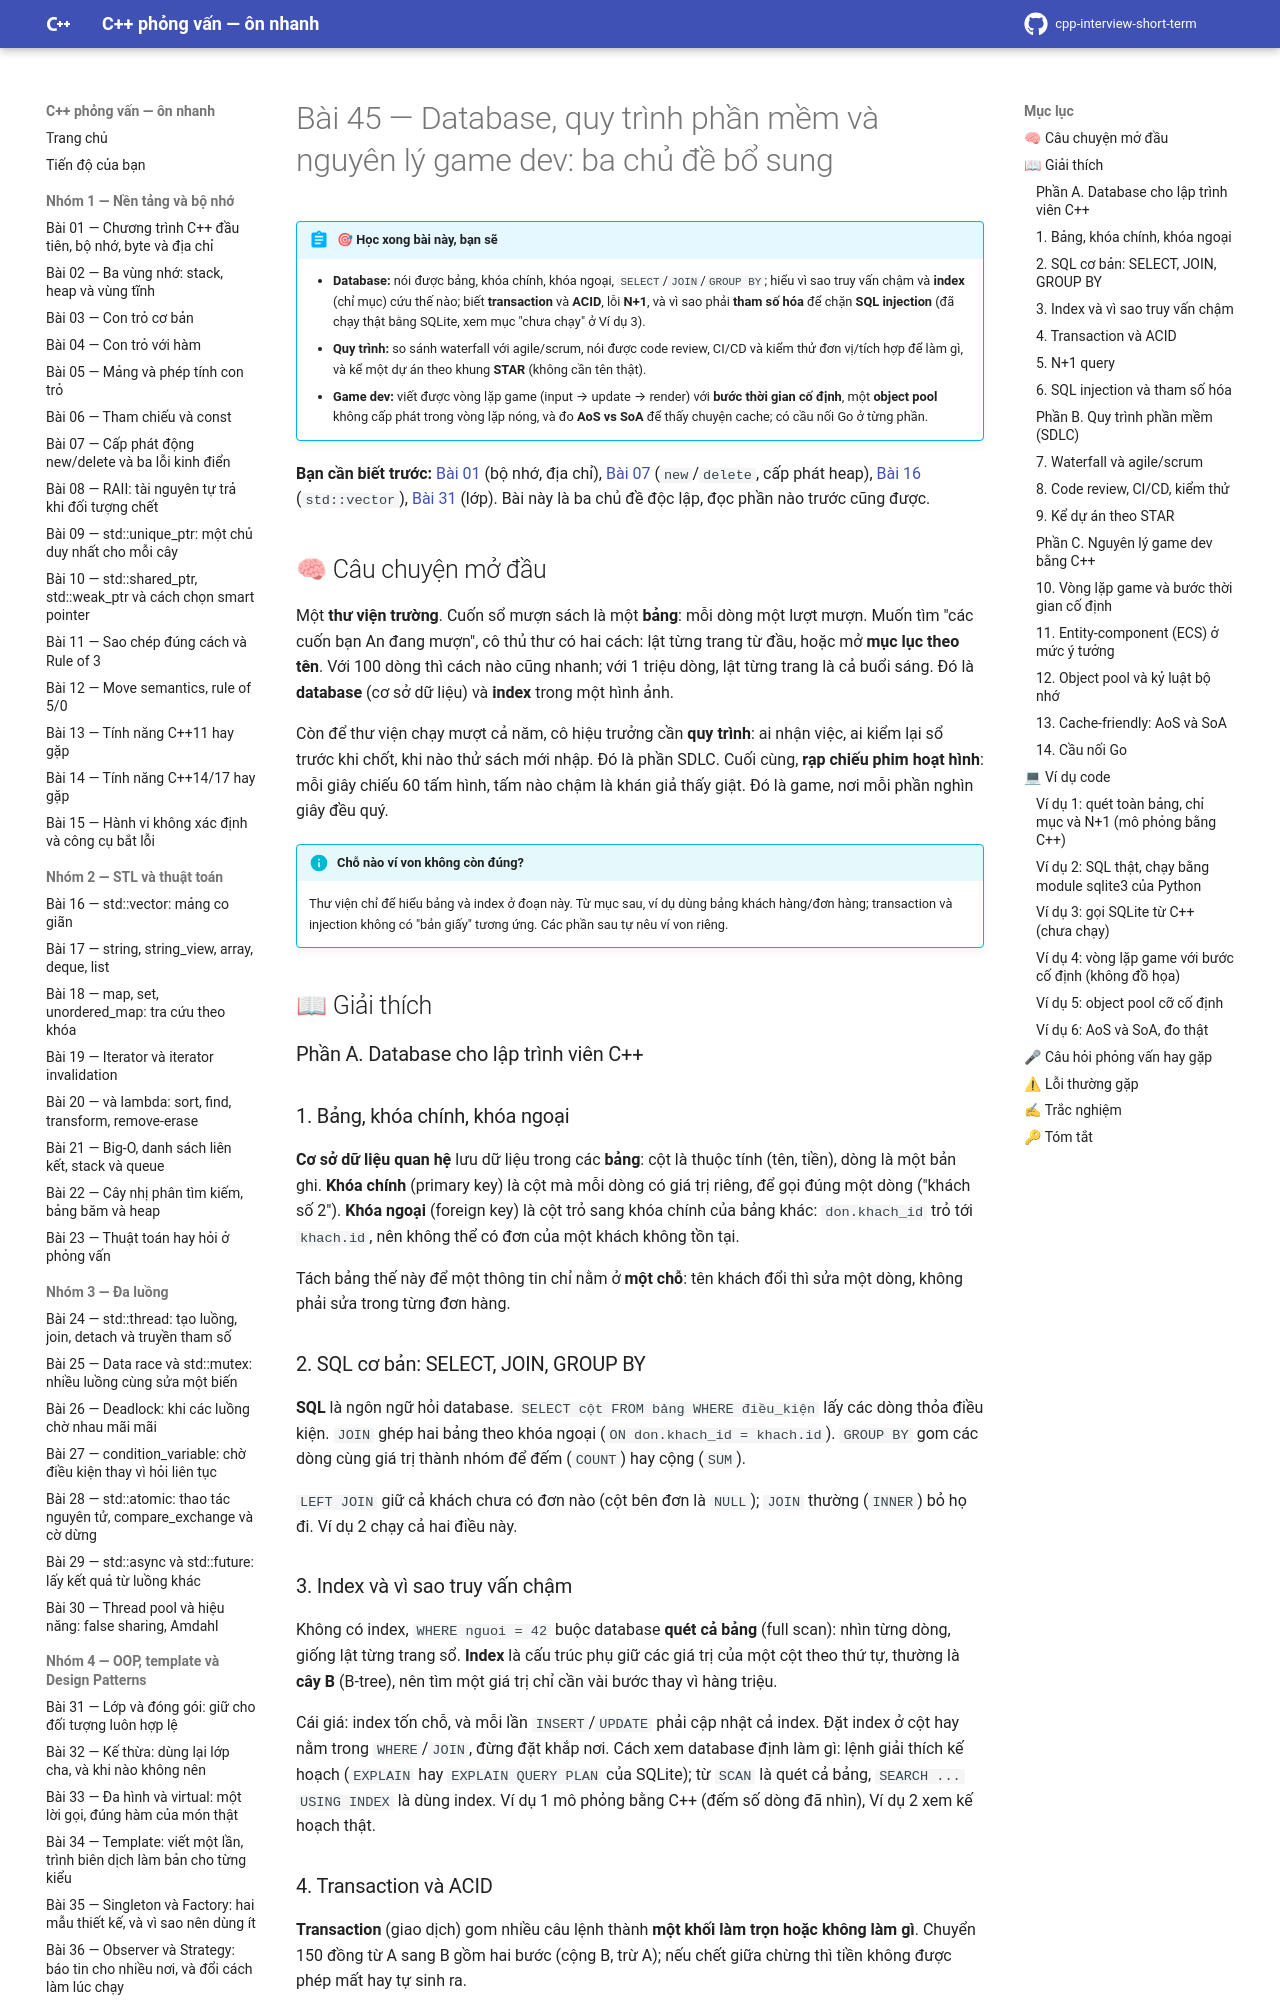

repository: hungnguyen010518/cpp-interview-short-term · page: nhom-5-he-thong-quy-trinh/45-database-sdlc-game/index.html · generator: mkdocs

# Bài 45 — Database, quy trình phần mềm và nguyên lý game dev: ba chủ đề bổ sung

!!! abstract "🎯 Học xong bài này, bạn sẽ"
    - **Database:** nói được bảng, khóa chính, khóa ngoại, `SELECT`/`JOIN`/`GROUP BY`; hiểu vì sao truy vấn chậm và **index** (chỉ mục) cứu thế nào; biết **transaction** và **ACID**, lỗi **N+1**, và vì sao phải **tham số hóa** để chặn **SQL injection** (đã chạy thật bằng SQLite, xem mục "chưa chạy" ở Ví dụ 3).
    - **Quy trình:** so sánh waterfall với agile/scrum, nói được code review, CI/CD và kiểm thử đơn vị/tích hợp để làm gì, và kể một dự án theo khung **STAR** (không cần tên thật).
    - **Game dev:** viết được vòng lặp game (input → update → render) với **bước thời gian cố định**, một **object pool** không cấp phát trong vòng lặp nóng, và đo **AoS vs SoA** để thấy chuyện cache; có cầu nối Go ở từng phần.

**Bạn cần biết trước:** [Bài 01](../nhom-1-nen-tang-bo-nho/01-bo-nho-byte-dia-chi.md) (bộ nhớ, địa chỉ), [Bài 07](../nhom-1-nen-tang-bo-nho/07-new-delete.md) (`new`/`delete`, cấp phát heap), [Bài 16](../nhom-2-stl-thuat-toan/16-vector.md) (`std::vector`), [Bài 31](../nhom-4-oop-patterns/31-lop-dong-goi.md) (lớp). Bài này là ba chủ đề độc lập, đọc phần nào trước cũng được.

## 🧠 Câu chuyện mở đầu

Một **thư viện trường**. Cuốn sổ mượn sách là một **bảng**: mỗi dòng một lượt mượn. Muốn tìm "các cuốn bạn An đang mượn", cô thủ thư có hai cách: lật từng trang từ đầu, hoặc mở **mục lục theo tên**. Với 100 dòng thì cách nào cũng nhanh; với 1 triệu dòng, lật từng trang là cả buổi sáng. Đó là **database** (cơ sở dữ liệu) và **index** trong một hình ảnh.

Còn để thư viện chạy mượt cả năm, cô hiệu trưởng cần **quy trình**: ai nhận việc, ai kiểm lại sổ trước khi chốt, khi nào thử sách mới nhập. Đó là phần SDLC. Cuối cùng, **rạp chiếu phim hoạt hình**: mỗi giây chiếu 60 tấm hình, tấm nào chậm là khán giả thấy giật. Đó là game, nơi mỗi phần nghìn giây đều quý.

!!! info "Chỗ nào ví von không còn đúng?"
    Thư viện chỉ để hiểu bảng và index ở đoạn này. Từ mục sau, ví dụ dùng bảng khách hàng/đơn hàng; transaction và injection không có "bản giấy" tương ứng. Các phần sau tự nêu ví von riêng.

## 📖 Giải thích

### Phần A. Database cho lập trình viên C++

### 1. Bảng, khóa chính, khóa ngoại

**Cơ sở dữ liệu quan hệ** lưu dữ liệu trong các **bảng**: cột là thuộc tính (tên, tiền), dòng là một bản ghi. **Khóa chính** (primary key) là cột mà mỗi dòng có giá trị riêng, để gọi đúng một dòng ("khách số 2"). **Khóa ngoại** (foreign key) là cột trỏ sang khóa chính của bảng khác: `don.khach_id` trỏ tới `khach.id`, nên không thể có đơn của một khách không tồn tại.

Tách bảng thế này để một thông tin chỉ nằm ở **một chỗ**: tên khách đổi thì sửa một dòng, không phải sửa trong từng đơn hàng.

### 2. SQL cơ bản: SELECT, JOIN, GROUP BY

**SQL** là ngôn ngữ hỏi database. `SELECT cột FROM bảng WHERE điều_kiện` lấy các dòng thỏa điều kiện. `JOIN` ghép hai bảng theo khóa ngoại (`ON don.khach_id = khach.id`). `GROUP BY` gom các dòng cùng giá trị thành nhóm để đếm (`COUNT`) hay cộng (`SUM`).

`LEFT JOIN` giữ cả khách chưa có đơn nào (cột bên đơn là `NULL`); `JOIN` thường (`INNER`) bỏ họ đi. Ví dụ 2 chạy cả hai điều này.

### 3. Index và vì sao truy vấn chậm

Không có index, `WHERE nguoi = 42` buộc database **quét cả bảng** (full scan): nhìn từng dòng, giống lật từng trang sổ. **Index** là cấu trúc phụ giữ các giá trị của một cột theo thứ tự, thường là **cây B** (B-tree), nên tìm một giá trị chỉ cần vài bước thay vì hàng triệu.

Cái giá: index tốn chỗ, và mỗi lần `INSERT`/`UPDATE` phải cập nhật cả index. Đặt index ở cột hay nằm trong `WHERE`/`JOIN`, đừng đặt khắp nơi. Cách xem database định làm gì: lệnh giải thích kế hoạch (`EXPLAIN` hay `EXPLAIN QUERY PLAN` của SQLite); từ `SCAN` là quét cả bảng, `SEARCH ... USING INDEX` là dùng index. Ví dụ 1 mô phỏng bằng C++ (đếm số dòng đã nhìn), Ví dụ 2 xem kế hoạch thật.
